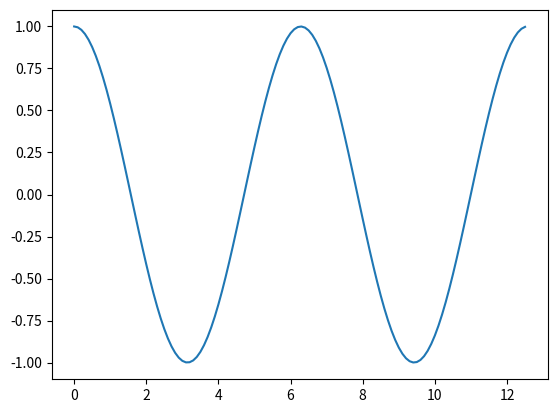

This chart was generated by the following Python code:
# if _a=None_ == '__main__':
import matplotlib.pyplot as plt
import numpy as np


# TODO: Fix Bug
# TODO: Implement Tests
print("Pycharm is Awesome")
x = np.arange(0, 4 * np.pi, 0.1)
y = np.cos(x)

plt.plot(x, y)
plt.show()

def add(a, b):
    c = a + b
    return c


print(add(2, 3))